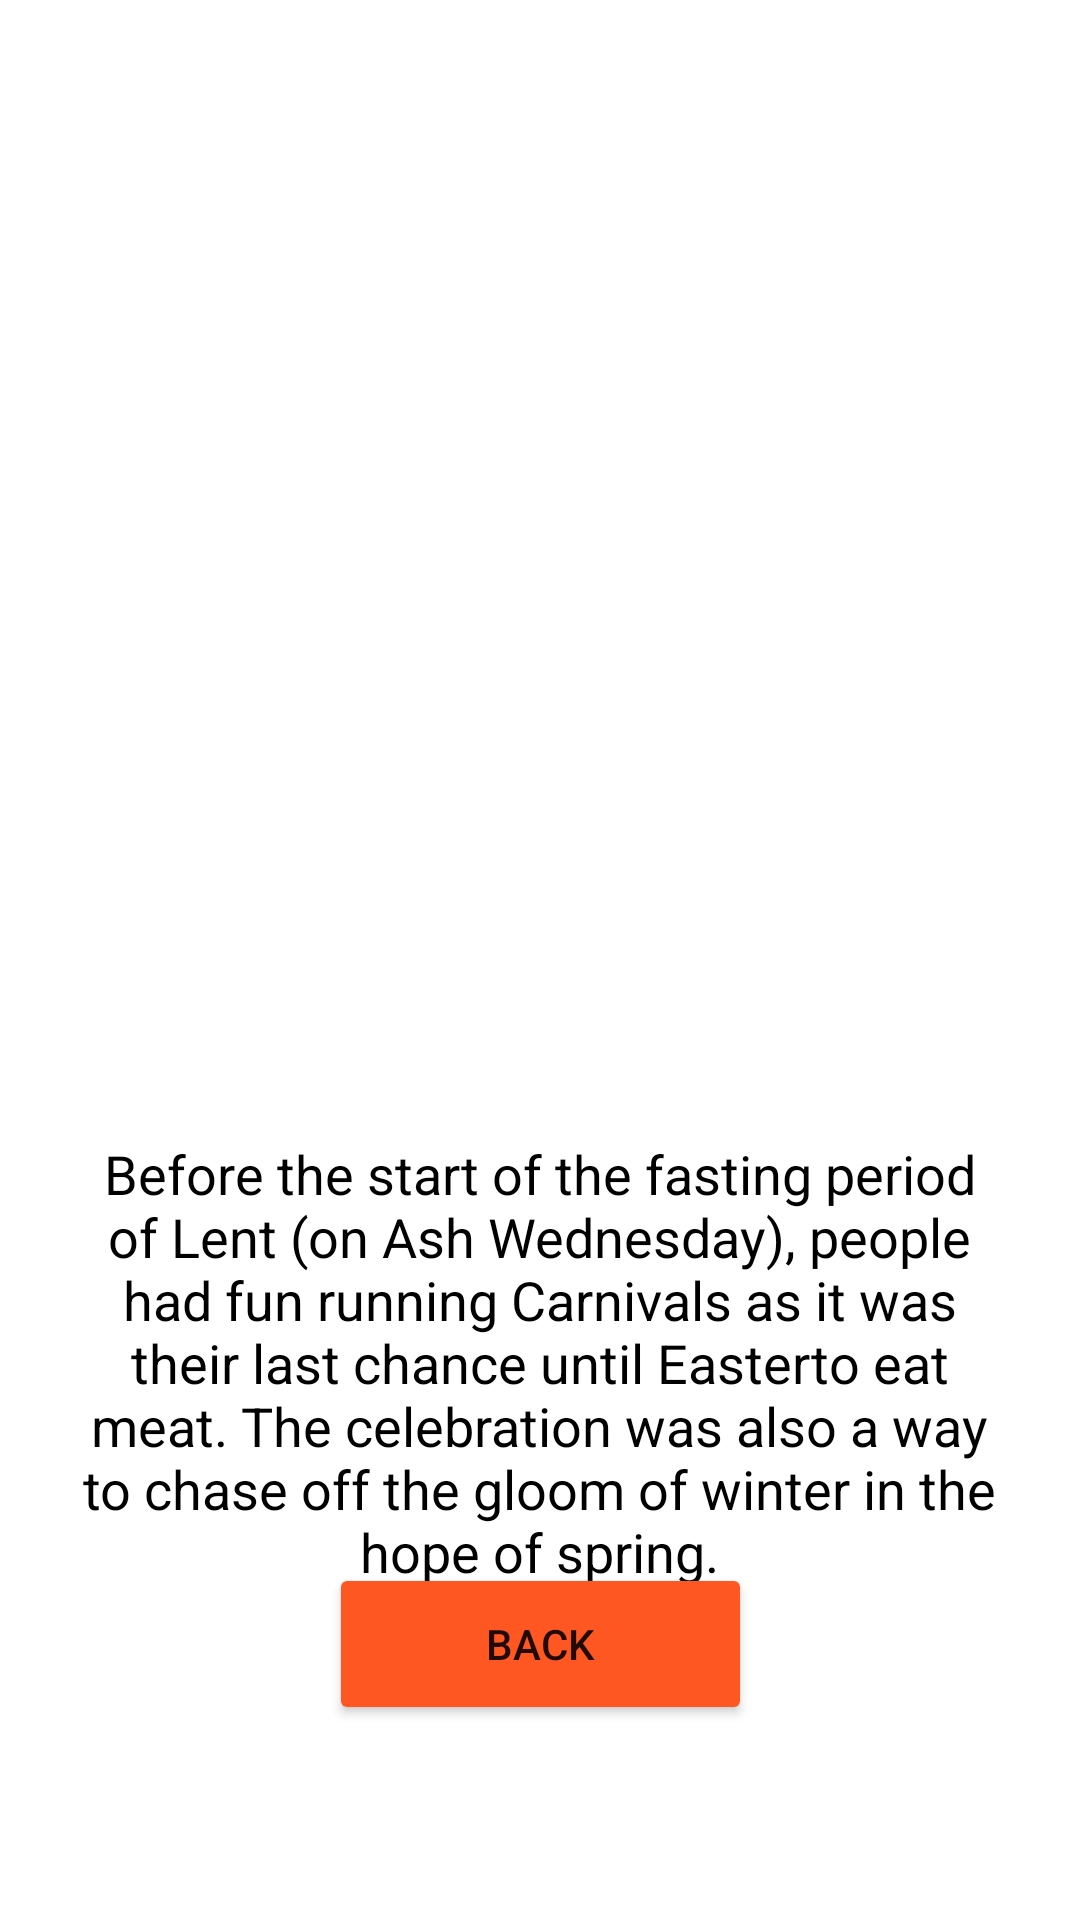

This screen was rendered from an Android layout file. Write that file and the resources it references.
<!-- AndroidManifest.xml: application theme Theme.Lab_02_animation -->
<!-- res/layout/activity_detail_light_lavender.xml -->
<?xml version="1.0" encoding="utf-8"?>
<androidx.constraintlayout.widget.ConstraintLayout xmlns:android="http://schemas.android.com/apk/res/android"
    xmlns:app="http://schemas.android.com/apk/res-auto"
    xmlns:tools="http://schemas.android.com/tools"
    android:layout_width="match_parent"
    android:layout_height="match_parent"
    tools:context=".detail_light_lavender">

    <TextView
        android:id="@+id/textView3"
        android:layout_width="314dp"
        android:layout_height="213dp"
        android:layout_marginTop="72dp"
        android:gravity="center_horizontal"
        android:text="Before the start of the fasting period of Lent (on Ash Wednesday), people had fun running Carnivals as it was their last chance until Easterto eat meat. The celebration was also a way to chase off the gloom of winter in the hope of spring."
        android:textColor="#000000"
        android:textSize="18sp"
        app:layout_constraintEnd_toEndOf="parent"
        app:layout_constraintHorizontal_bias="0.494"
        app:layout_constraintStart_toStartOf="parent"
        app:layout_constraintTop_toBottomOf="@+id/imageView" />

    <ImageView
        android:id="@+id/imageView"
        android:layout_width="267dp"
        android:layout_height="195dp"
        android:layout_marginTop="112dp"
        app:layout_constraintEnd_toEndOf="parent"
        app:layout_constraintStart_toStartOf="parent"
        app:layout_constraintTop_toTopOf="parent"
        app:srcCompat="@drawable/lavender_light" />
    <Button
        android:id="@+id/bt_back"
        android:layout_width="141dp"
        android:layout_height="54dp"
        android:backgroundTint="#FF5722"
        android:text="BACK"
        app:layout_constraintBottom_toBottomOf="parent"
        app:layout_constraintEnd_toEndOf="parent"
        app:layout_constraintStart_toStartOf="parent"
        app:layout_constraintTop_toTopOf="parent"
        app:layout_constraintVertical_bias="0.889" />
</androidx.constraintlayout.widget.ConstraintLayout>
<!-- resources referenced by this layout -->
<resources>
  <style name="Theme.Lab_02_animation" parent="Theme.MaterialComponents.DayNight.DarkActionBar">
          
          <item name="colorPrimary">@color/purple_500</item>
          <item name="colorPrimaryVariant">@color/purple_700</item>
          <item name="colorOnPrimary">@color/white</item>
          
          <item name="colorSecondary">@color/teal_200</item>
          <item name="colorSecondaryVariant">@color/teal_700</item>
          <item name="colorOnSecondary">@color/black</item>
          
          <item name="android:statusBarColor" tools:targetApi="l">?attr/colorPrimaryVariant</item>
          
      </style>
  <!-- not gathered from this repository: default colours our renderer supplied (Android Studio template values) -->
  <color name="purple_500">#FF6200EE</color>
  <color name="purple_700">#FF3700B3</color>
  <color name="teal_200">#FF03DAC5</color>
  <color name="teal_700">#FF018786</color>
  <color name="black">#FF000000</color>
  <color name="white">#FFFFFFFF</color>
</resources>
